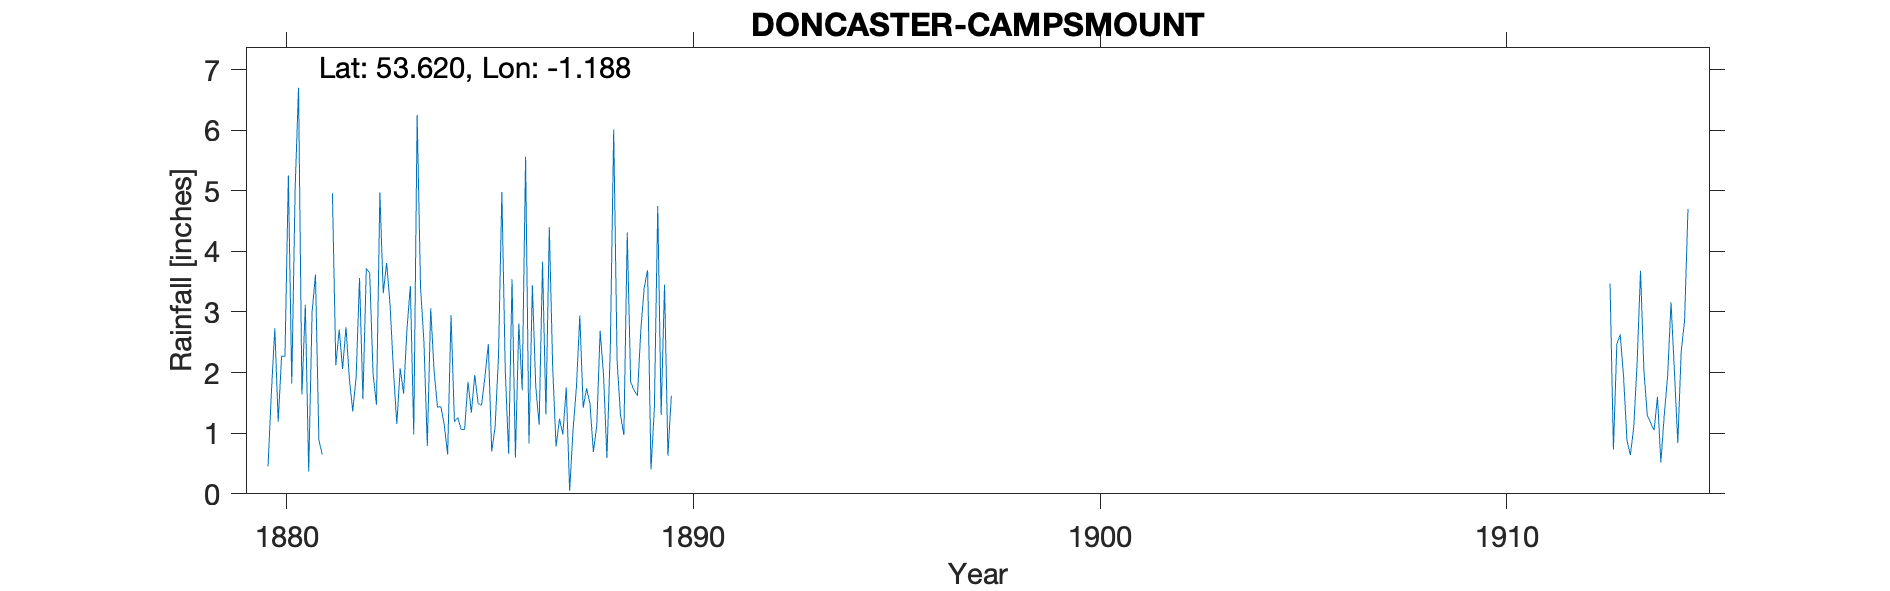

The file beside this chart, header and first rows:
DONCASTER-CAMPSMOUNT, , , , , , , , , , , , , , , , , , , , , , , 
Grid ref, SE538140, Long, -1.188, Lat, 53.62, Elevation, 100, ft., , , , , , , , , , , , , , , 
Station no, RR6043, , , , , , , , , , , , , , , , , , , , , , 
, 1880, 1881, 1882, 1883, 1884, 1885, 1886, 1887, 1888, 1889, 1890, 1891, 1892, 1893, 1894, 1895, 1896, 1897, 1898, 1899, 1900, 1901, 1902
January, 0.45, 0.37, 1.9, 3.13, 3.06, 1.34, 3.54, 2.08, 0.69, 1.71, , , , , , , , , , , , , 
February, 1.68, 3, 1.36, 2.04, 2.03, 1.96, 0.6, 0.78, 1.12, 1.62, , , , , , , , , , , , , 
March, 2.73, 3.62, 1.93, 1.15, 1.43, 1.49, 2.81, 1.24, 2.69, 2.7, , , , , , , , , , , , , 
April, 1.19, 0.89, 3.56, 2.07, 1.44, 1.46, 1.71, 0.98, 1.96, 3.4, , , , , , , , , , , , , 
May, 2.27, 0.65, 1.56, 1.65, 1.14, 1.93, 5.56, 1.76, 0.59, 3.69, , , , , , , , , , , , , 
June, 2.27, -999, 3.72, 2.72, 0.65, 2.47, 0.83, 0.05, 2.41, 0.4, , , , , , , , , , , , , 
July, 5.25, -999, 3.64, 3.43, 2.95, 0.7, 3.44, 1.05, 6.01, 1.41, , , , , , , , , , , , , 
August, 1.82, 4.96, 1.97, 0.98, 1.19, 1.1, 1.77, 1.76, 2.2, 4.75, , , , , , , , , , , , , 
September, 5.03, 2.12, 1.47, 6.25, 1.26, 2.26, 1.14, 2.94, 1.3, 1.3, , , , , , , , , , , , , 
October, 6.7, 2.71, 4.97, 3.41, 1.06, 4.98, 3.83, 1.42, 0.97, 3.45, , , , , , , , , , , , , 
November, 1.64, 2.06, 3.31, 2.51, 1.06, 2.04, 1.31, 1.74, 4.31, 0.63, , , , , , , , , , , , , 
December, 3.12, 2.75, 3.81, 0.79, 1.85, 0.66, 4.4, 1.49, 1.85, 1.62, , , , , , , , , , , , , 
Total, 34.15, 26, 33.2, 30.13, 19.12, 22.39, 30.94, 17.29, 26.1, 26.68, , , , , , , , , , , , , 
NGR is Campsmount. Altitudes match. 23 y…, , , , , , , , , , , , , , , , , , , , , , , 
23 year gap! British Rainfall 1890 repor…, , , , , , , , , , , , , , , , , , , , , , , 
